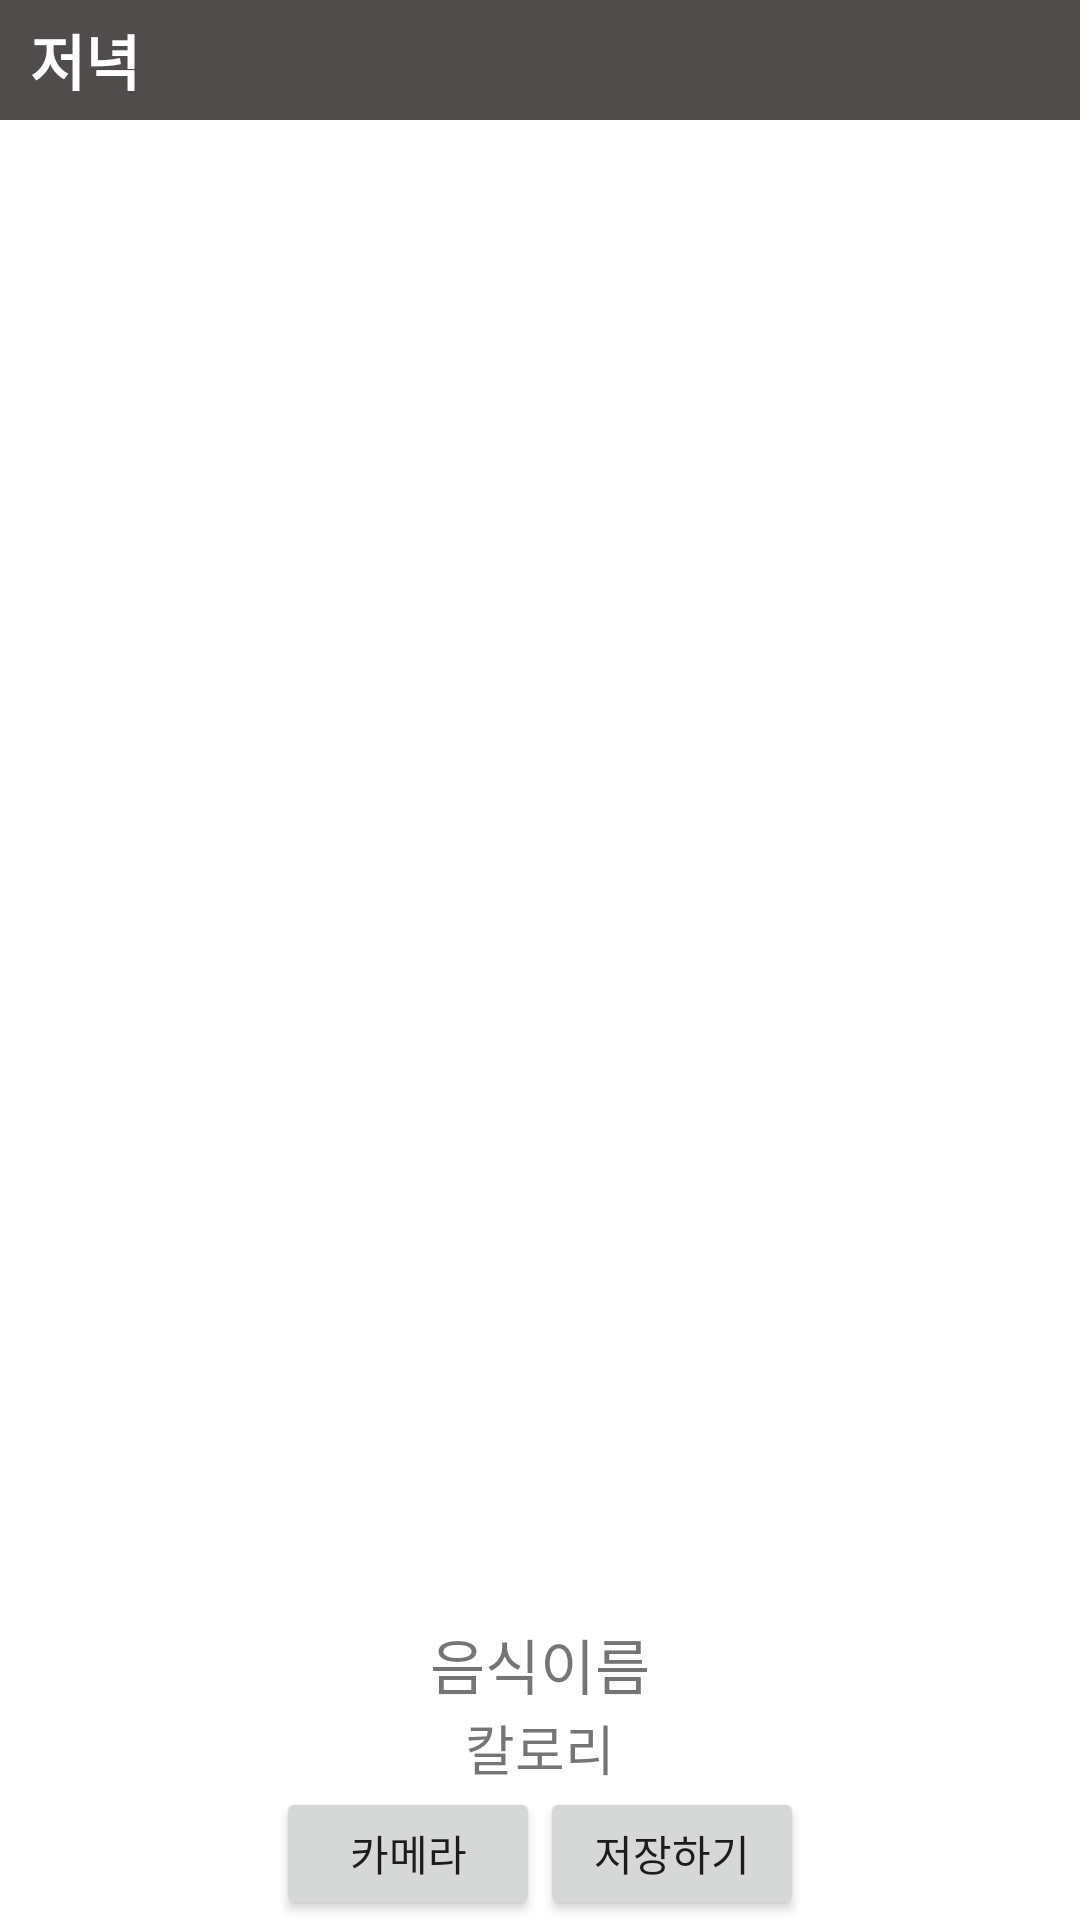

Write the Android layout XML for this screen, with the resource values it uses.
<!-- AndroidManifest.xml: application theme Theme.Penta -->
<!-- res/layout/home_dinner_camera.xml -->
<?xml version="1.0" encoding="utf-8"?>
<LinearLayout xmlns:android="http://schemas.android.com/apk/res/android"
    xmlns:tools="http://schemas.android.com/tools"
    android:layout_width="match_parent"
    android:layout_height="match_parent"
    android:gravity="center_horizontal"
    android:orientation="vertical">
    <LinearLayout
        android:background="#514C4C"
        android:layout_width="match_parent"
        android:layout_height="40dp"
        android:orientation="horizontal">
        <TextView
            android:layout_width="wrap_content"
            android:layout_height="wrap_content"
            android:layout_weight="1"
            android:text="저녁"
            android:textColor="@color/white"
            android:textSize="20dp"
            android:textStyle="bold"
            android:id="@+id/tvMeal"
            android:layout_marginLeft="10dp"
            android:layout_gravity="left|center"
            />
    </LinearLayout>
    <ImageView
        android:src="@drawable/ic_user"
        android:id="@+id/ivCapture"
        android:layout_width="500dp"
        android:layout_height="500dp"
        android:padding="10dp" />

    <TextView
        android:id="@+id/textview1"
        android:layout_width="wrap_content"
        android:layout_height="wrap_content"
        android:gravity="bottom"
        android:text="음식이름"
        android:textSize="20dp"/>

    <TextView
        android:id="@+id/textview2"
        android:layout_width="wrap_content"
        android:layout_height="wrap_content"
        android:textSize="18dp"
        android:text="칼로리"
        android:textAlignment="viewStart" />

    <LinearLayout
        android:layout_width="match_parent"
        android:layout_height="wrap_content"
        android:gravity="center"
        android:orientation="horizontal">

        <Button
            android:id="@+id/btnCapture"
            android:layout_width="wrap_content"
            android:layout_height="wrap_content"
            android:text="카메라"/>

        <Button
            android:id="@+id/btnSave"
            android:layout_width="wrap_content"
            android:layout_height="wrap_content"
            android:text="저장하기"/>
    </LinearLayout>

</LinearLayout>
<!-- resources referenced by this layout -->
<resources>
  <color name="white">#FFFFFFFF</color>
  <style name="Theme.Penta" parent="Theme.MaterialComponents.DayNight.DarkActionBar">
          
          <item name="colorPrimary">@color/purple_500</item>
          <item name="colorPrimaryVariant">@color/purple_700</item>
          <item name="colorOnPrimary">@color/white</item>
          
          <item name="colorSecondary">@color/teal_200</item>
          <item name="colorSecondaryVariant">@color/teal_700</item>
          <item name="colorOnSecondary">@color/black</item>
          
          <item name="android:statusBarColor">@color/colorPrimary</item>
          <item name="windowActionBar">false</item>
          <item name="windowNoTitle">true</item>
          
      </style>
  <color name="purple_500">#514C4C</color>
  <color name="purple_700">#FF3700B3</color>
  <color name="teal_200">#FF03DAC5</color>
  <color name="teal_700">#FF018786</color>
  <color name="black">#FF000000</color>
  <color name="colorPrimary">#3F51B5</color>
</resources>
